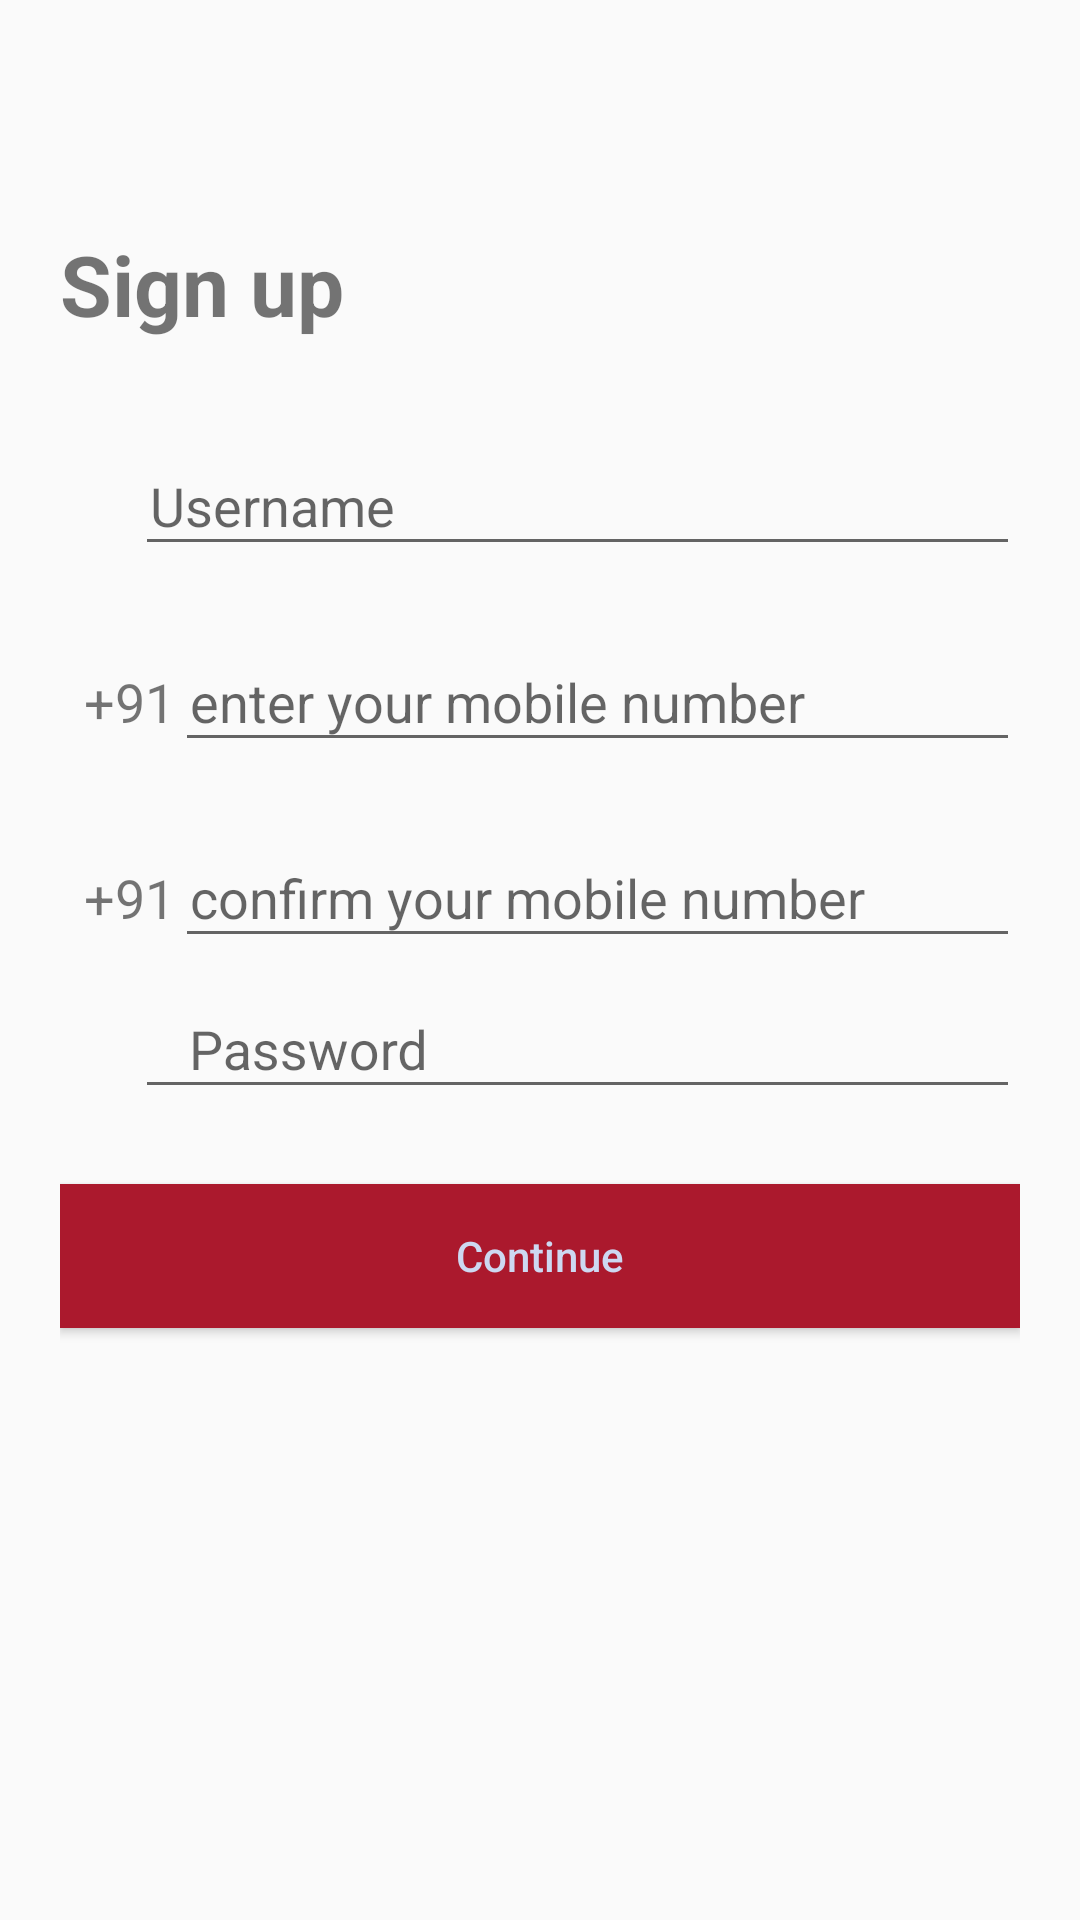

Android layout source for this screen:
<!-- AndroidManifest.xml: application theme AppTheme -->
<!-- res/layout/activity_signup.xml -->
<?xml version="1.0" encoding="utf-8"?>
<LinearLayout xmlns:android="http://schemas.android.com/apk/res/android"
    xmlns:app="http://schemas.android.com/apk/res-auto"
    xmlns:tools="http://schemas.android.com/tools"
    android:layout_width="match_parent"
    android:layout_height="match_parent"
    android:orientation="vertical"
    tools:context=".MainActivity">

    <android.support.v7.widget.Toolbar
        android:id="@+id/toolbar"
        android:layout_width="match_parent"
        android:layout_height="?attr/actionBarSize"
        app:layout_collapseMode="pin"
        app:popupTheme="@style/AppTheme.PopupOverlay"
        app:theme="@style/ToolbarTheme" />

    <LinearLayout
        android:id="@+id/container"
        android:layout_width="match_parent"
        android:layout_height="match_parent"
        android:orientation="vertical"
        android:padding="20dp">

        <TextView
            android:layout_width="match_parent"
            android:layout_height="wrap_content"
            android:layout_marginBottom="25dp"
            android:text="Sign up"
            android:textSize="28sp"
            android:textStyle="bold" />

        <android.support.design.widget.TextInputLayout
            android:layout_width="match_parent"
            android:layout_height="wrap_content">

            <EditText
                android:id="@+id/username"
                android:layout_width="match_parent"
                android:layout_height="wrap_content"
                android:layout_marginLeft="25dp"
                android:hint="Username"
                android:inputType="textPersonName"
                android:paddingStart="5dp"
                android:paddingTop="8dp"
                android:paddingEnd="8dp"
                android:textSize="18sp">

            </EditText>

        </android.support.design.widget.TextInputLayout>

        <LinearLayout
            android:layout_width="match_parent"
            android:layout_height="wrap_content"
            android:layout_marginTop="25dp">

            <TextView
                android:id="@+id/prefix"
                android:layout_width="wrap_content"
                android:layout_height="wrap_content"
                android:layout_gravity="center_vertical"
                android:paddingStart="8dp"
                android:text="+91"
                android:textSize="18sp" />

            <EditText
                android:id="@+id/mobile"
                android:layout_width="match_parent"
                android:layout_height="wrap_content"
                android:ems="10"
                android:hint="enter your mobile number"
                android:inputType="phone"
                android:maxLength="10"
                android:paddingStart="5dp"
                android:paddingTop="8dp"
                android:paddingEnd="8dp"
                android:paddingBottom="8dp"
                android:textSize="18sp">

            </EditText>


        </LinearLayout>

        <LinearLayout
            android:layout_width="match_parent"
            android:layout_height="wrap_content"
            android:layout_marginTop="25dp">


            <TextView
                android:id="@+id/prefix1"
                android:layout_width="wrap_content"
                android:layout_height="wrap_content"
                android:layout_gravity="center_vertical"
                android:paddingStart="8dp"
                android:text="+91"
                android:textSize="18sp" />


            <EditText
                android:id="@+id/mobile_confirm"
                android:layout_width="match_parent"
                android:layout_height="wrap_content"
                android:ems="10"
                android:hint="confirm your mobile number"
                android:inputType="phone"
                android:maxLength="10"
                android:paddingStart="5dp"
                android:paddingTop="8dp"
                android:paddingEnd="8dp"
                android:paddingBottom="8dp"
                android:textSize="18sp">

            </EditText>

        </LinearLayout>

        <android.support.design.widget.TextInputLayout
            android:layout_width="match_parent"
            android:layout_height="wrap_content">

            <EditText
                android:id="@+id/password"
                android:layout_width="match_parent"
                android:layout_height="wrap_content"
                android:layout_marginLeft="25dp"
                android:hint="Password"
                android:inputType="textPassword"
                android:paddingStart="18dp"
                android:paddingTop="8dp"
                android:paddingEnd="8dp"
                android:textSize="18sp">

            </EditText>

        </android.support.design.widget.TextInputLayout>

        <Button
            android:id="@+id/buttonContinue"
            android:layout_width="match_parent"
            android:layout_height="wrap_content"
            android:layout_below="@id/mobile_confirm"
            android:layout_centerHorizontal="true"
            android:layout_marginTop="25dp"
            android:background="@color/colorPrimaryDark"
            android:text="Continue"
            android:textAllCaps="false"
            android:textColor="#cdd8f1" />

    </LinearLayout>

</LinearLayout>
<!-- resources referenced by this layout -->
<resources>
  <color name="colorPrimaryDark">#AB192D</color>
  <style name="AppTheme.PopupOverlay" parent="ThemeOverlay.AppCompat.Light" />
  <style name="ToolbarTheme" parent="@style/ThemeOverlay.AppCompat.ActionBar">
          
          <item name="colorControlNormal">@color/colorPrimaryDark</item>
      </style>
  <style name="AppTheme" parent="Theme.AppCompat.Light.NoActionBar">
          
          <item name="colorPrimary">@color/colorPrimary</item>
          <item name="colorPrimaryDark">@color/colorPrimaryDark</item>
          <item name="colorAccent">@color/colorAccent</item>
  
      </style>
  <color name="colorPrimary">#b2263c</color>
  <color name="colorAccent">#645A5C</color>
</resources>
